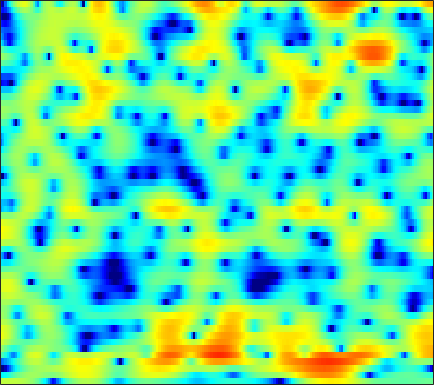

The table this chart was drawn from, first rows:
2.6531, 2.6546, 2.6645, 2.6765, 2.6666, 2.6553, 2.6256, 2.5713, 2.4812, 2.3441, 2.1406, 1.9482, 1.6155, 1.1924, 0.80377, 0.17588, -0.60599, -1.2898, -2.406, -3.7715, -5.508, -7.134, -9.8778, -13.461
-5.812, -5.655, -5.118, -4.345, -3.687, -2.789, -1.931, -1.339, -0.635, -0.03283, 0.456, 0.7508, 1.048, 1.238, 1.313, 1.331, 1.261, 1.153, 0.9535, 0.7073, 0.4451, 0.2583, 0.05357, -0.05133
-25.89, -24.63, -19.03, -14.63, -12.08, -9.349, -7.154, -5.755, -4.184, -2.879, -1.807, -1.129, -0.3902, 0.1948, 0.5446, 0.901, 1.158, 1.292, 1.404, 1.472, 1.509, 1.536, 1.589, 1.667
-11.9, -10.97, -9.795, -8.549, -7.518, -6.174, -4.793, -3.768, -2.466, -1.266, -0.1884, 0.5119, 1.305, 1.925, 2.263, 2.548, 2.638, 2.571, 2.282, 1.794, 1.125, 0.5345, -0.2774, -0.9639
-1.69, -2.651, -4.209, -6.18, -7.976, -10.48, -10.92, -8.985, -5.735, -2.944, -0.7598, 0.5476, 1.916, 2.916, 3.432, 3.857, 3.99, 3.879, 3.422, 2.621, 1.403, 0.1626, -1.996, -4.609
1.238, 0.4039, -0.7702, -1.932, -2.754, -3.573, -3.91, -3.744, -3.084, -2.188, -1.243, -0.5786, 0.2014, 0.8687, 1.256, 1.629, 1.844, 1.921, 1.885, 1.721, 1.45, 1.193, 0.8065, 0.438
3.413, 2.895, 2.187, 1.48, 0.9539, 0.2949, -0.3034, -0.6851, -1.127, -1.462, -1.683, -1.75, -1.727, -1.539, -1.326, -0.9538, -0.5703, -0.2808, 0.05645, 0.3149, 0.474, 0.5306, 0.5148, 0.4018
4.847, 4.388, 3.703, 2.933, 2.285, 1.32, 0.2017, -0.7619, -2.259, -4.05, -6.144, -7.801, -9.382, -8.933, -7.509, -5.362, -3.469, -2.315, -1.092, -0.1943, 0.4248, 0.7241, 0.9457, 0.9637
4.349, 4.025, 3.482, 2.805, 2.214, 1.298, 0.2344, -0.6772, -2.061, -3.676, -5.509, -6.885, -8.095, -7.668, -6.426, -4.484, -2.704, -1.597, -0.4266, 0.4122, 0.9586, 1.191, 1.28, 1.151
2.529, 2.342, 1.894, 1.259, 0.6953, -0.1264, -0.9198, -1.436, -1.939, -2.191, -2.188, -2.033, -1.672, -1.151, -0.6774, 0.005528, 0.6906, 1.137, 1.611, 1.911, 2.014, 1.945, 1.64, 1.089
1.297, 1.114, 0.468, -0.6929, -1.946, -4.251, -7.361, -9.842, -10.35, -7.41, -4.495, -2.76, -0.9732, 0.3848, 1.192, 2.03, 2.642, 2.968, 3.235, 3.306, 3.183, 2.953, 2.45, 1.715
0.8326, 0.7731, 0.3646, -0.4168, -1.255, -2.662, -4.187, -5.039, -5.172, -4.107, -2.556, -1.439, -0.1635, 0.8414, 1.421, 2, 2.366, 2.51, 2.558, 2.438, 2.163, 1.87, 1.369, 0.7589
1.391, 1.541, 1.585, 1.469, 1.302, 1.03, 0.7587, 0.6006, 0.4943, 0.5064, 0.6332, 0.7638, 0.9435, 1.089, 1.157, 1.162, 1.053, 0.8971, 0.5679, 0.102, -0.4943, -1.01, -1.74, -2.476
2.537, 2.806, 3.025, 3.097, 3.069, 2.934, 2.713, 2.498, 2.167, 1.802, 1.427, 1.145, 0.7853, 0.4419, 0.1968, -0.1298, -0.4882, -0.8181, -1.401, -2.206, -3.315, -4.416, -6.288, -8.643
3.618, 3.908, 4.133, 4.184, 4.109, 3.857, 3.43, 2.991, 2.253, 1.339, 0.2451, -0.6352, -1.786, -2.723, -3.131, -3.254, -3.063, -2.885, -2.797, -3.014, -3.652, -4.469, -6.048, -8.213
3.626, 3.867, 4.043, 4.043, 3.924, 3.59, 3.032, 2.444, 1.383, -0.07715, -2.097, -4.173, -8.255, -15.99, -23.47, -12.11, -7.263, -5.151, -3.348, -2.303, -1.762, -1.596, -1.604, -1.74
1.557, 1.742, 1.9, 1.95, 1.908, 1.74, 1.421, 1.07, 0.4257, -0.433, -1.502, -2.419, -3.659, -4.585, -4.803, -4.347, -3.351, -2.519, -1.496, -0.677, -0.07214, 0.2651, 0.5614, 0.7233
-1.971, -1.829, -1.657, -1.485, -1.343, -1.148, -0.9684, -0.8688, -0.7804, -0.7775, -0.8343, -0.894, -0.9615, -0.9628, -0.8913, -0.6887, -0.3778, -0.09131, 0.3122, 0.7081, 1.064, 1.285, 1.517, 1.665
-6.324, -6.48, -6.676, -6.591, -6.202, -5.302, -4.19, -3.369, -2.403, -1.631, -1.048, -0.7107, -0.3736, -0.1158, 0.04769, 0.2549, 0.4728, 0.6471, 0.9004, 1.179, 1.471, 1.679, 1.939, 2.15
-8.891, -10.42, -14.52, -24.09, -19.08, -11.09, -6.931, -4.89, -3.002, -1.726, -0.907, -0.5181, -0.2153, -0.09332, -0.08471, -0.117, -0.1407, -0.115, 0.02778, 0.3066, 0.7012, 1.063, 1.58, 2.082
-3.303, -3.81, -4.575, -4.925, -4.627, -3.572, -2.273, -1.39, -0.4923, 0.04129, 0.2305, 0.1489, -0.209, -0.8415, -1.459, -2.416, -3.377, -3.938, -4.219, -3.781, -2.751, -1.774, -0.437, 0.8033
2.543, 2.374, 2.157, 2.002, 1.937, 1.89, 1.852, 1.775, 1.555, 1.116, 0.412, -0.3115, -1.599, -3.306, -4.903, -7.602, -11.32, -15.45, -24.85, -17.36, -10.89, -7.812, -4.756, -2.445
4.894, 4.678, 4.378, 4.056, 3.797, 3.411, 2.937, 2.499, 1.766, 0.8224, -0.4092, -1.543, -3.407, -5.699, -7.725, -10.77, -13.93, -15.84, -16.76, -15.43, -12.69, -10.43, -7.687, -5.351
5.351, 5.082, 4.726, 4.36, 4.064, 3.628, 3.109, 2.645, 1.878, 0.9185, -0.3041, -1.45, -3.305, -5.65, -7.827, -11.53, -16.92, -23.37, -24.09, -16.95, -12.73, -10.48, -8.08, -6.121
4.187, 3.901, 3.589, 3.338, 3.174, 2.955, 2.728, 2.523, 2.157, 1.648, 0.9503, 0.2729, -0.8413, -2.239, -3.435, -5.134, -6.794, -7.797, -8.579, -8.754, -8.417, -7.944, -7.053, -5.888
0.3337, 0.2227, 0.1789, 0.1771, 0.2419, 0.4678, 0.877, 1.259, 1.787, 2.186, 2.379, 2.366, 2.102, 1.594, 1.054, 0.1465, -0.9355, -1.863, -3.283, -4.958, -7.176, -9.17, -11.32, -10
-8.963, -7.289, -6.633, -7.301, -8.324, -8.738, -6.476, -4.1, -1.393, 0.6064, 1.974, 2.653, 3.168, 3.305, 3.18, 2.733, 1.983, 1.215, -0.1131, -1.848, -4.067, -5.983, -7.981, -7.135
-8.36, -8.198, -8.532, -9.769, -11.24, -12.14, -9.319, -6.487, -3.311, -0.9932, 0.6835, 1.579, 2.396, 2.814, 2.91, 2.782, 2.389, 1.949, 1.207, 0.3489, -0.4817, -1.007, -1.424, -1.43
-4.627, -4.812, -4.919, -4.845, -4.637, -4.058, -3.128, -2.265, -1.01, 0.1903, 1.217, 1.835, 2.443, 2.788, 2.882, 2.797, 2.484, 2.117, 1.47, 0.6844, -0.1794, -0.8307, -1.626, -2.177
-3.938, -3.892, -3.589, -3.036, -2.495, -1.661, -0.7522, -0.05724, 0.8255, 1.642, 2.324, 2.735, 3.121, 3.324, 3.338, 3.175, 2.789, 2.348, 1.536, 0.4242, -1.059, -2.468, -4.873, -7.923
-7.948, -7.712, -6.498, -4.818, -3.536, -1.971, -0.6178, 0.2554, 1.242, 2.02, 2.61, 2.932, 3.203, 3.306, 3.276, 3.09, 2.733, 2.338, 1.618, 0.6333, -0.6974, -1.987, -4.154, -6.78
-24.61, -22.17, -12.16, -7.507, -5.166, -2.879, -1.201, -0.2362, 0.7397, 1.414, 1.844, 2.027, 2.126, 2.086, 1.998, 1.83, 1.625, 1.449, 1.171, 0.8316, 0.4096, 0.04678, -0.4538, -0.8558
-6.894, -6.599, -5.511, -4.046, -2.929, -1.594, -0.5153, 0.1017, 0.6512, 0.9153, 0.8973, 0.7147, 0.2856, -0.2719, -0.6863, -1.068, -1.124, -0.9328, -0.4797, 0.03683, 0.5054, 0.7983, 1.088, 1.292
-2.526, -2.22, -1.649, -0.9667, -0.4334, 0.2306, 0.7504, 1.015, 1.137, 0.955, 0.3874, -0.3435, -1.816, -4.011, -6.245, -9.424, -9.285, -6.873, -3.802, -1.564, -0.002215, 0.8419, 1.645, 2.149
-2.524, -2.017, -1.277, -0.5101, 0.02508, 0.6446, 1.11, 1.325, 1.415, 1.207, 0.6516, -0.03884, -1.394, -3.353, -5.196, -7.482, -7.374, -5.634, -3.094, -1.097, 0.3418, 1.096, 1.77, 2.131
-6.26, -5.064, -3.546, -2.215, -1.354, -0.3982, 0.35, 0.7702, 1.141, 1.299, 1.26, 1.109, 0.7652, 0.3375, 0.04049, -0.2048, -0.1676, 0.04184, 0.4771, 0.9414, 1.31, 1.475, 1.501, 1.311
-11.26, -8.635, -6.039, -4.108, -2.95, -1.701, -0.7119, -0.09255, 0.5773, 1.121, 1.538, 1.775, 2.003, 2.155, 2.228, 2.291, 2.333, 2.347, 2.321, 2.216, 1.968, 1.674, 1.093, 0.2466
-9.6, -7.916, -6.065, -4.631, -3.791, -2.866, -2.056, -1.468, -0.6287, 0.2371, 1.072, 1.638, 2.291, 2.791, 3.062, 3.289, 3.364, 3.33, 3.161, 2.845, 2.371, 1.881, 1.028, -0.1463
-5.954, -5.249, -4.657, -4.513, -4.69, -5.199, -5.623, -5.454, -4.248, -2.41, -0.5697, 0.6145, 1.855, 2.714, 3.138, 3.439, 3.475, 3.356, 3.05, 2.62, 2.127, 1.716, 1.105, 0.4072
-2.016, -1.993, -2.36, -3.307, -4.577, -7.525, -13.72, -24.38, -10.97, -4.928, -1.52, 0.2032, 1.774, 2.694, 3.041, 3.095, 2.749, 2.264, 1.397, 0.4295, -0.3476, -0.6436, -0.6422, -0.3188
0.7993, 0.6147, 0.2168, -0.3899, -0.9634, -1.791, -2.398, -2.432, -1.751, -0.5466, 0.7464, 1.555, 2.319, 2.68, 2.647, 2.173, 1.137, -0.0727, -2.447, -6.066, -11.08, -12.18, -7.826, -4.302
1.159, 1.031, 0.853, 0.6778, 0.5665, 0.4874, 0.5251, 0.677, 0.9891, 1.407, 1.845, 2.117, 2.318, 2.281, 2.051, 1.433, 0.3857, -0.7266, -2.671, -5.061, -7.222, -7.686, -6.546, -4.784
0.006542, -0.07662, -0.1299, -0.09142, -0.0012, 0.21, 0.5199, 0.7914, 1.207, 1.642, 2.019, 2.252, 2.456, 2.476, 2.361, 2.009, 1.434, 0.8709, -0.01021, -0.9291, -1.788, -2.309, -2.802, -3.155
-2.568, -2.678, -2.687, -2.523, -2.271, -1.769, -1.085, -0.5039, 0.3344, 1.152, 1.891, 2.364, 2.866, 3.189, 3.304, 3.282, 3.069, 2.791, 2.261, 1.566, 0.7172, -0.04614, -1.245, -2.729
-7.958, -8.057, -8.091, -8.061, -7.834, -6.972, -5.455, -4.044, -2.19, -0.5295, 0.8993, 1.79, 2.729, 3.433, 3.804, 4.11, 4.196, 4.115, 3.821, 3.291, 2.518, 1.742, 0.3703, -1.501
-17.64, -15.71, -15.39, -17.64, -22.26, -23.03, -13.77, -9.766, -6.001, -3.324, -1.315, -0.1239, 1.161, 2.148, 2.727, 3.3, 3.655, 3.784, 3.78, 3.574, 3.155, 2.713, 1.936, 0.9689
-13.62, -13.22, -13.05, -13.26, -13.36, -12.6, -10.71, -8.925, -6.779, -4.934, -3.381, -2.384, -1.188, -0.1496, 0.5319, 1.284, 1.867, 2.19, 2.456, 2.567, 2.536, 2.445, 2.269, 2.064
-6.314, -6.571, -6.782, -6.92, -6.932, -6.831, -6.606, -6.401, -6.112, -5.789, -5.382, -4.873, -3.958, -2.806, -1.91, -0.8085, 0.0692, 0.5559, 0.979, 1.192, 1.301, 1.36, 1.506, 1.768
-1.119, -1.504, -1.972, -2.463, -2.843, -3.368, -4.033, -4.747, -6.019, -7.932, -10.53, -11.82, -9.94, -6.437, -4.251, -2.1, -0.7496, -0.1909, 0.03954, -0.2804, -0.9022, -1.362, -1.447, -0.5986
1.276, 0.7412, 0.004286, -0.6722, -1.178, -1.84, -2.572, -3.295, -4.564, -6.456, -8.974, -10.2, -8.424, -5.09, -2.984, -0.9823, 0.1615, 0.4845, 0.1646, -1.183, -4.133, -8.517, -37.94, -7.458
-1.131, -2.072, -3.283, -4.246, -4.662, -4.834, -4.644, -4.361, -4.044, -3.721, -3.367, -2.95, -2.122, -1.102, -0.3176, 0.5994, 1.209, 1.415, 1.301, 0.7857, -0.02627, -0.6013, -0.819, -0.09161
-6.248, -8.167, -11.44, -15.4, -16.72, -13.82, -10.36, -8.338, -6.249, -4.619, -3.258, -2.374, -1.334, -0.3729, 0.2622, 0.978, 1.532, 1.835, 2.096, 2.216, 2.261, 2.3, 2.39, 2.569
-9.584, -11.27, -13.94, -16.49, -17.06, -15.06, -11.93, -9.841, -7.484, -5.563, -3.963, -2.919, -1.73, -0.7038, -0.03786, 0.7099, 1.326, 1.704, 2.118, 2.429, 2.665, 2.8, 2.937, 3.018
-11.36, -12.16, -12.78, -12.92, -12.55, -11.49, -10.02, -8.758, -7.079, -5.475, -4.03, -3.081, -1.932, -0.9815, -0.3647, 0.355, 0.9603, 1.35, 1.789, 2.162, 2.464, 2.643, 2.826, 2.927
-15, -16.09, -16.44, -15.29, -13.87, -11.68, -9.551, -8.104, -6.308, -4.755, -3.42, -2.571, -1.622, -0.8659, -0.3965, 0.145, 0.615, 0.9452, 1.363, 1.758, 2.115, 2.351, 2.598, 2.772
-19.58, -25.41, -31.75, -19.91, -15.45, -11.37, -8.345, -6.486, -4.489, -2.937, -1.806, -1.158, -0.618, -0.307, -0.199, -0.1502, -0.05396, 0.1212, 0.5391, 1.075, 1.644, 2.023, 2.41, 2.665
-15.02, -15.85, -14.86, -12.15, -9.825, -6.758, -4.16, -2.511, -0.765, 0.5193, 1.316, 1.576, 1.488, 0.8497, -0.007197, -1.585, -3.119, -3.439, -2.276, -0.4251, 1.104, 1.891, 2.497, 2.651
-18.3, -20.14, -12.25, -7.486, -4.902, -2.235, -0.02793, 1.304, 2.721, 3.682, 4.215, 4.256, 3.836, 2.642, 1.115, -2.149, -7.708, -10.48, -4.911, -0.9138, 1.177, 1.96, 2.182, 1.543
